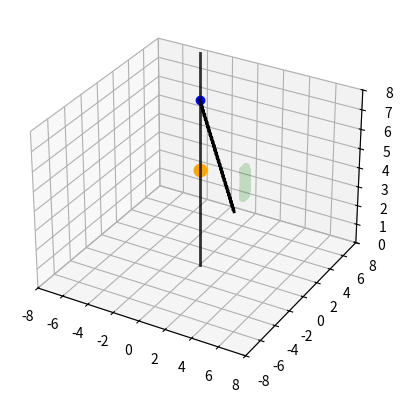

Reproduce this figure in Python.
import numpy as np
import matplotlib.pyplot as plt
from matplotlib.animation import FuncAnimation
from scipy.integrate import odeint
import sympy as sp
import math


def formY(y, t, fV, fOm):
    y1, y2, y3, y4 = y
    dYdT = [y3, y4, fV(y1, y2, y3, y4), fOm(y1, y2, y3, y4)]
    return dYdT


# defining parameters
alpha = math.pi / 15
M = 1
m = 2
R = 0.3
c = 20
l0 = 1
g = 9.81

# start
y0 = [0, np.pi / 15, -0.5, 0]

# defining t as a symbol (it will be the independent variable)
t = sp.Symbol('t')

# phi, ksi, v_phi = d(phi) / dt and v_psi = d(psi) / dt as functions of t
phi = sp.Function('phi')(t)
psi = sp.Function('psi')(t)
v_phi = sp.Function('v_phi')(t)
v_psi = sp.Function('v_psi')(t)
length = 2 * R * sp.cos(phi)

# 1 defining the kinetic energy
TT1 = M * R ** 2 * v_phi ** 2 / 2
V1 = 2 * v_psi * R
V2 = v_phi * R * sp.sin(2 * psi)
Vr2 = V1 ** 2 + V2 ** 2
TT2 = m * Vr2 / 2
TT = TT1 + TT2

# 2 defining the potential energy
Pi1 = 2 * R * m * g * sp.sin(psi) ** 2
Pi2 = (c * (length - l0) ** 2) / 2
Pi = Pi1 + Pi2

# 3 Not potential force
M = alpha * phi ** 2

# Lagrange function
L = TT - Pi

# equations
ur1 = sp.diff(sp.diff(L, v_phi), t) - sp.diff(L, phi) - M
ur2 = sp.diff(sp.diff(L, v_psi), t) - sp.diff(L, psi)

a11 = ur1.coeff(sp.diff(v_phi, t), 1)
a12 = ur1.coeff(sp.diff(v_psi, t), 1)
a21 = ur2.coeff(sp.diff(v_phi, t), 1)
a22 = ur2.coeff(sp.diff(v_psi, t), 1)
b1 = -(ur1.coeff(sp.diff(v_phi, t), 0)).coeff(sp.diff(v_psi, t), 0).subs(
    [(sp.diff(phi, t), v_phi), (sp.diff(psi, t), v_psi)])
b2 = -(ur2.coeff(sp.diff(v_phi, t), 0)).coeff(sp.diff(v_psi, t), 0).subs(
    [(sp.diff(phi, t), v_phi), (sp.diff(psi, t), v_psi)])

detA = a11 * a22 - a12 * a21
detA1 = b1 * a22 - b2 * a21
detA2 = a11 * b2 - b1 * a21

# Constructing the system of differential equations
T = np.linspace(0, 25, 2000)
fv_phi = sp.lambdify([phi, psi, v_phi, v_psi], detA1 / detA, "numpy")
fv_psi = sp.lambdify([phi, psi, v_phi, v_psi], detA2 / detA, "numpy")
sol = odeint(formY, y0, T, args=(fv_phi, fv_psi))

t = sp.Symbol('t')
phi = sol[:, 0]
psi = sol[:, 1]
v_phi = sol[:, 2]
v_psi = sol[:, 3]
fig = plt.figure()
ax = fig.add_subplot(projection='3d')
ax.set(xlim=[-8, 8], ylim=[-8, 8], zlim=[0, 8])
y = 3.5 * np.cos(psi)
z = 3.5 * np.sin(psi)
Z_PointCentral = 8.5
Y_PointCentral = 0
X_PointCentral = 0
PointCentral = ax.plot(X_PointCentral, Y_PointCentral, Z_PointCentral, color='blue', marker='o', markeredgewidth=1)[0]

Z_PointM = 5
X_PointM = 0
Y_PointM = 0
circle = ax.plot(y * np.cos(phi), y * np.sin(phi), z + 5, linewidth=5, color='green', alpha=.2)[0]
PointM = ax.plot(X_PointM, Y_PointM, Z_PointM, color='orange', marker='o', markeredgewidth=4)[0]


def get_spring_line(coils, diameter, start, end):
    x = np.linspace(start[0], end[0], coils * 2)
    y = np.linspace(start[1], end[1], coils * 2)
    z = np.linspace(start[2], end[2], coils * 2)

    for i in range(1, len(z) - 1):
        z[i] = z[i] + diameter * 1 * (-1) ** i

    return np.array([x, y, z], dtype=object)


ax.plot([0, 0], [0, 0], [0, 10.80], linewidth=2, color='black', alpha=.8)  # stick

# spring
spring_xyz = get_spring_line(30, 0.1, [0, 0, 8.5], [1, 3, 2])
spring = ax.plot(spring_xyz[0], spring_xyz[1], spring_xyz[2], linewidth=2, color='black')[0]


def animation(i):
    circle.set_data_3d(y * np.cos(psi[i]), y * np.sin(psi[i]), z + 5)
    current_z = (Z_PointM + 3.5 * np.cos(psi[i]))

    if current_z >= 5:
        current_z = current_z - 2 * (current_z - 5)

    new_x = (X_PointM + 3.5 * np.sin(psi[i])) * np.cos(psi[i])
    new_y = (Y_PointM + 3.5 * np.sin(psi[i])) * np.sin(psi[i])
    new_z = current_z

    PointM.set_data_3d(new_x, new_y, new_z)

    sprint_coordinates = get_spring_line(30, 0.2, [0, 0, 8.5], [new_x, new_y, new_z])
    spring.set_data_3d(sprint_coordinates[0], sprint_coordinates[1], sprint_coordinates[2])

    return [circle, PointM, spring]


anima = FuncAnimation(fig, animation, frames=500, interval=20)
plt.show()
